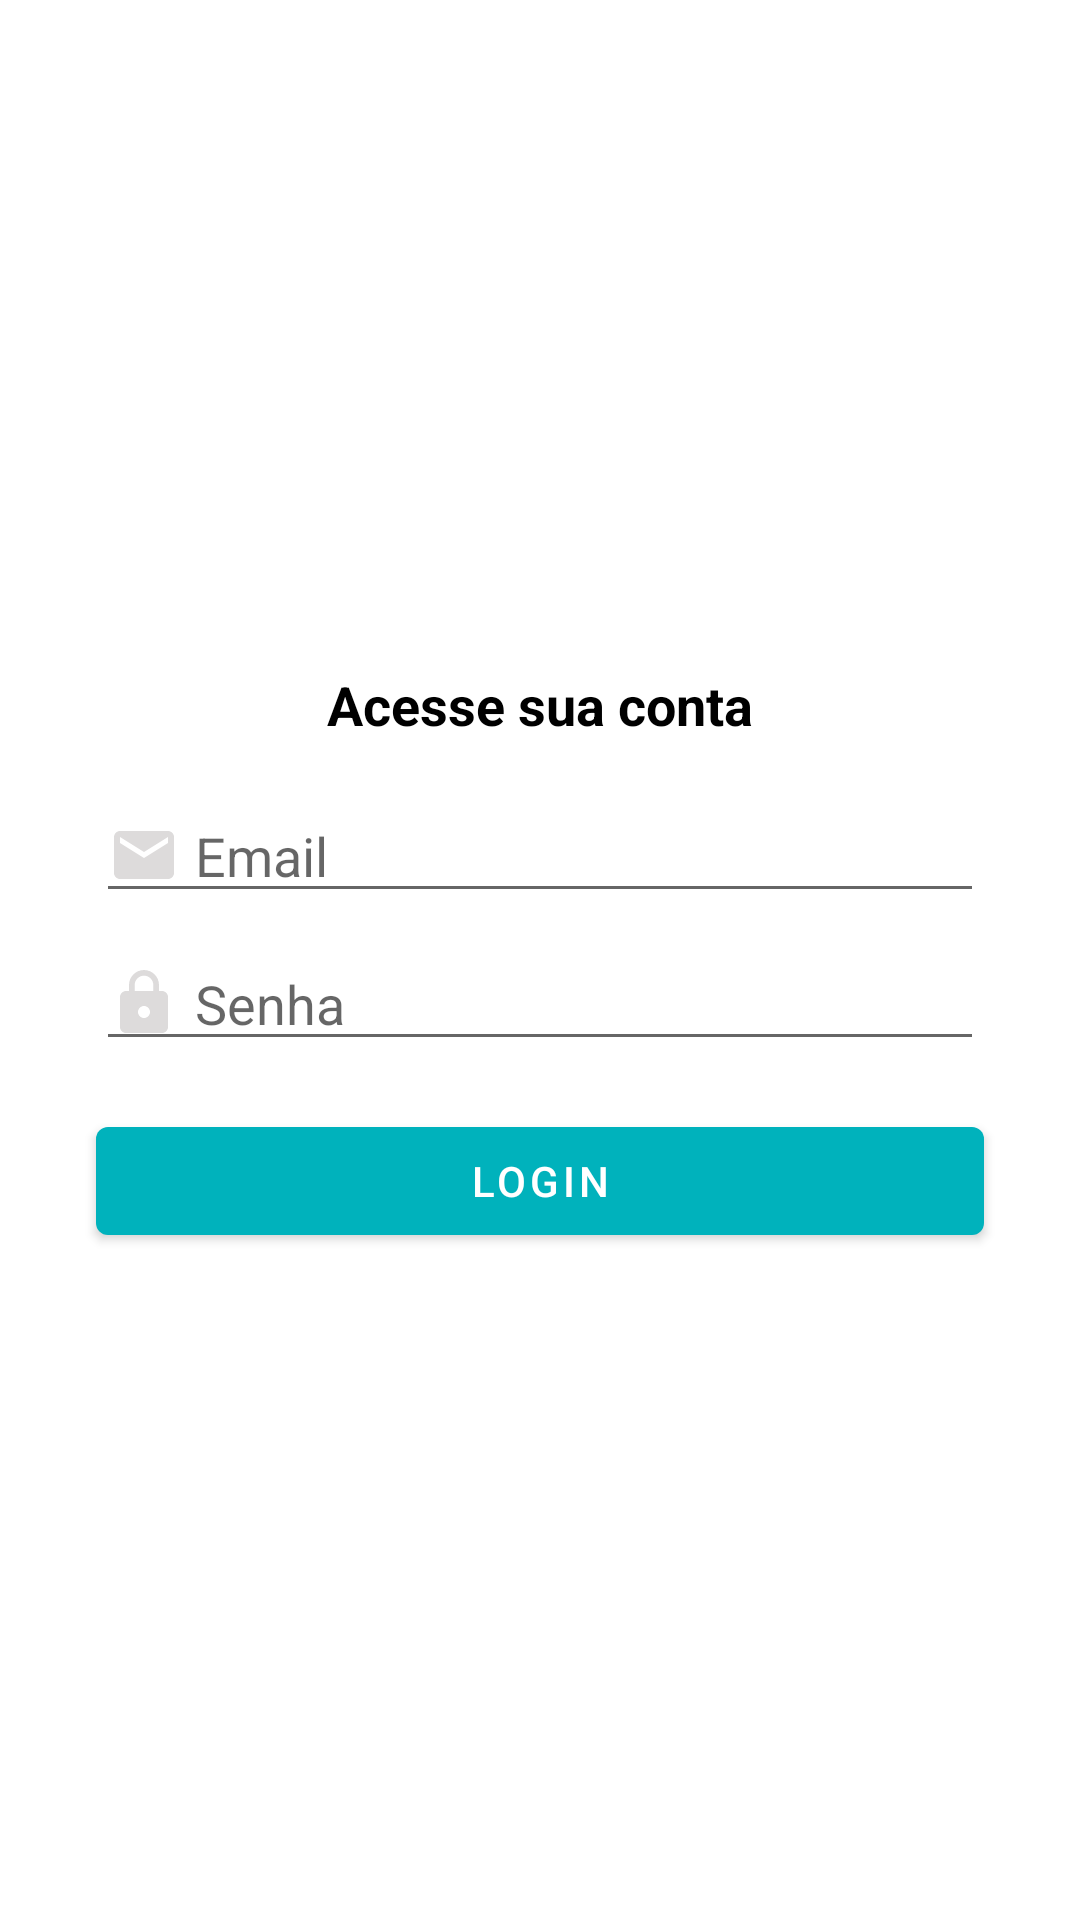

Android layout source for this screen:
<!-- AndroidManifest.xml: application theme Theme.Organizze -->
<!-- res/layout/activity_login.xml -->
<?xml version="1.0" encoding="utf-8"?>
<androidx.constraintlayout.widget.ConstraintLayout xmlns:android="http://schemas.android.com/apk/res/android"
    xmlns:app="http://schemas.android.com/apk/res-auto"
    xmlns:tools="http://schemas.android.com/tools"
    android:layout_width="match_parent"
    android:layout_height="match_parent"
    tools:context=".activity.LoginActivity">

    <TextView
        android:id="@+id/textView8"
        android:layout_width="wrap_content"
        android:layout_height="wrap_content"
        android:layout_marginBottom="16dp"
        android:text="Acesse sua conta"
        android:textColor="@android:color/black"
        android:textSize="18sp"
        android:textStyle="bold"
        app:layout_constraintBottom_toTopOf="@+id/editEmail"
        app:layout_constraintEnd_toEndOf="parent"
        app:layout_constraintStart_toStartOf="parent"
        app:layout_constraintTop_toTopOf="parent"
        app:layout_constraintVertical_chainStyle="packed" />

    <EditText
        android:id="@+id/editEmail"
        android:layout_width="0dp"
        android:layout_height="wrap_content"
        android:layout_marginStart="32dp"
        android:layout_marginLeft="32dp"
        android:layout_marginEnd="32dp"
        android:layout_marginRight="32dp"
        android:layout_marginBottom="8dp"
        android:drawableLeft="@drawable/ic_baseline_email_24"
        android:drawablePadding="5dp"
        android:ems="10"
        android:hint="Email"
        android:inputType="textWebEmailAddress|textPersonName"
        app:layout_constraintBottom_toTopOf="@+id/editSenha"
        app:layout_constraintEnd_toEndOf="parent"
        app:layout_constraintStart_toStartOf="parent"
        app:layout_constraintTop_toBottomOf="@+id/textView8" />

    <EditText
        android:id="@+id/editSenha"
        android:layout_width="0dp"
        android:layout_height="wrap_content"
        android:layout_marginStart="32dp"
        android:layout_marginLeft="32dp"
        android:layout_marginEnd="32dp"
        android:layout_marginRight="32dp"
        android:layout_marginBottom="16dp"
        android:drawableLeft="@drawable/ic_baseline_lock_24"
        android:drawablePadding="5dp"
        android:ems="10"
        android:hint="Senha"
        android:inputType="textPersonName|textPassword|numberPassword"
        app:layout_constraintBottom_toTopOf="@+id/buttonEntrar"
        app:layout_constraintEnd_toEndOf="parent"
        app:layout_constraintStart_toStartOf="parent"
        app:layout_constraintTop_toBottomOf="@+id/editEmail" />

    <Button
        android:id="@+id/buttonEntrar"
        android:layout_width="0dp"
        android:layout_height="wrap_content"
        android:layout_marginStart="32dp"
        android:layout_marginLeft="32dp"
        android:layout_marginEnd="32dp"
        android:layout_marginRight="32dp"
        android:text="login"
        app:layout_constraintBottom_toBottomOf="parent"
        app:layout_constraintEnd_toEndOf="parent"
        app:layout_constraintStart_toStartOf="parent"
        app:layout_constraintTop_toBottomOf="@+id/editSenha" />
</androidx.constraintlayout.widget.ConstraintLayout>
<!-- resources referenced by this layout -->
<resources>
  <!-- drawable ic_baseline_email_24 (drawable) -->
  <vector android:height="24dp" android:tint="#DDDBDB"
      android:viewportHeight="24" android:viewportWidth="24"
      android:width="24dp" xmlns:android="http://schemas.android.com/apk/res/android">
      <path android:fillColor="@android:color/white" android:pathData="M20,4L4,4c-1.1,0 -1.99,0.9 -1.99,2L2,18c0,1.1 0.9,2 2,2h16c1.1,0 2,-0.9 2,-2L22,6c0,-1.1 -0.9,-2 -2,-2zM20,8l-8,5 -8,-5L4,6l8,5 8,-5v2z"/>
  </vector>
  <!-- drawable ic_baseline_lock_24 (drawable) -->
  <vector android:height="24dp" android:tint="#DDDBDB"
      android:viewportHeight="24" android:viewportWidth="24"
      android:width="24dp" xmlns:android="http://schemas.android.com/apk/res/android">
      <path android:fillColor="@android:color/white" android:pathData="M18,8h-1L17,6c0,-2.76 -2.24,-5 -5,-5S7,3.24 7,6v2L6,8c-1.1,0 -2,0.9 -2,2v10c0,1.1 0.9,2 2,2h12c1.1,0 2,-0.9 2,-2L20,10c0,-1.1 -0.9,-2 -2,-2zM12,17c-1.1,0 -2,-0.9 -2,-2s0.9,-2 2,-2 2,0.9 2,2 -0.9,2 -2,2zM15.1,8L8.9,8L8.9,6c0,-1.71 1.39,-3.1 3.1,-3.1 1.71,0 3.1,1.39 3.1,3.1v2z"/>
  </vector>
  <style name="Theme.Organizze" parent="Theme.MaterialComponents.DayNight.DarkActionBar">
          
          <item name="colorPrimary">@color/purple_500</item>
          <item name="colorPrimaryVariant">@color/purple_700</item>
          <item name="colorOnPrimary">@color/white</item>
          
          <item name="colorSecondary">@color/teal_200</item>
          <item name="colorSecondaryVariant">@color/teal_700</item>
          <item name="colorOnSecondary">@color/black</item>
          
          <item name="android:statusBarColor" tools:targetApi="l">?attr/colorPrimaryVariant</item>
          
      </style>
  <color name="purple_500">#00b2bc</color>
  <color name="purple_700">#ff706a</color>
  <color name="white">#FFFFFFFF</color>
  <color name="teal_200">#FF03DAC5</color>
  <color name="teal_700">#FF018786</color>
  <color name="black">#FF000000</color>
</resources>
